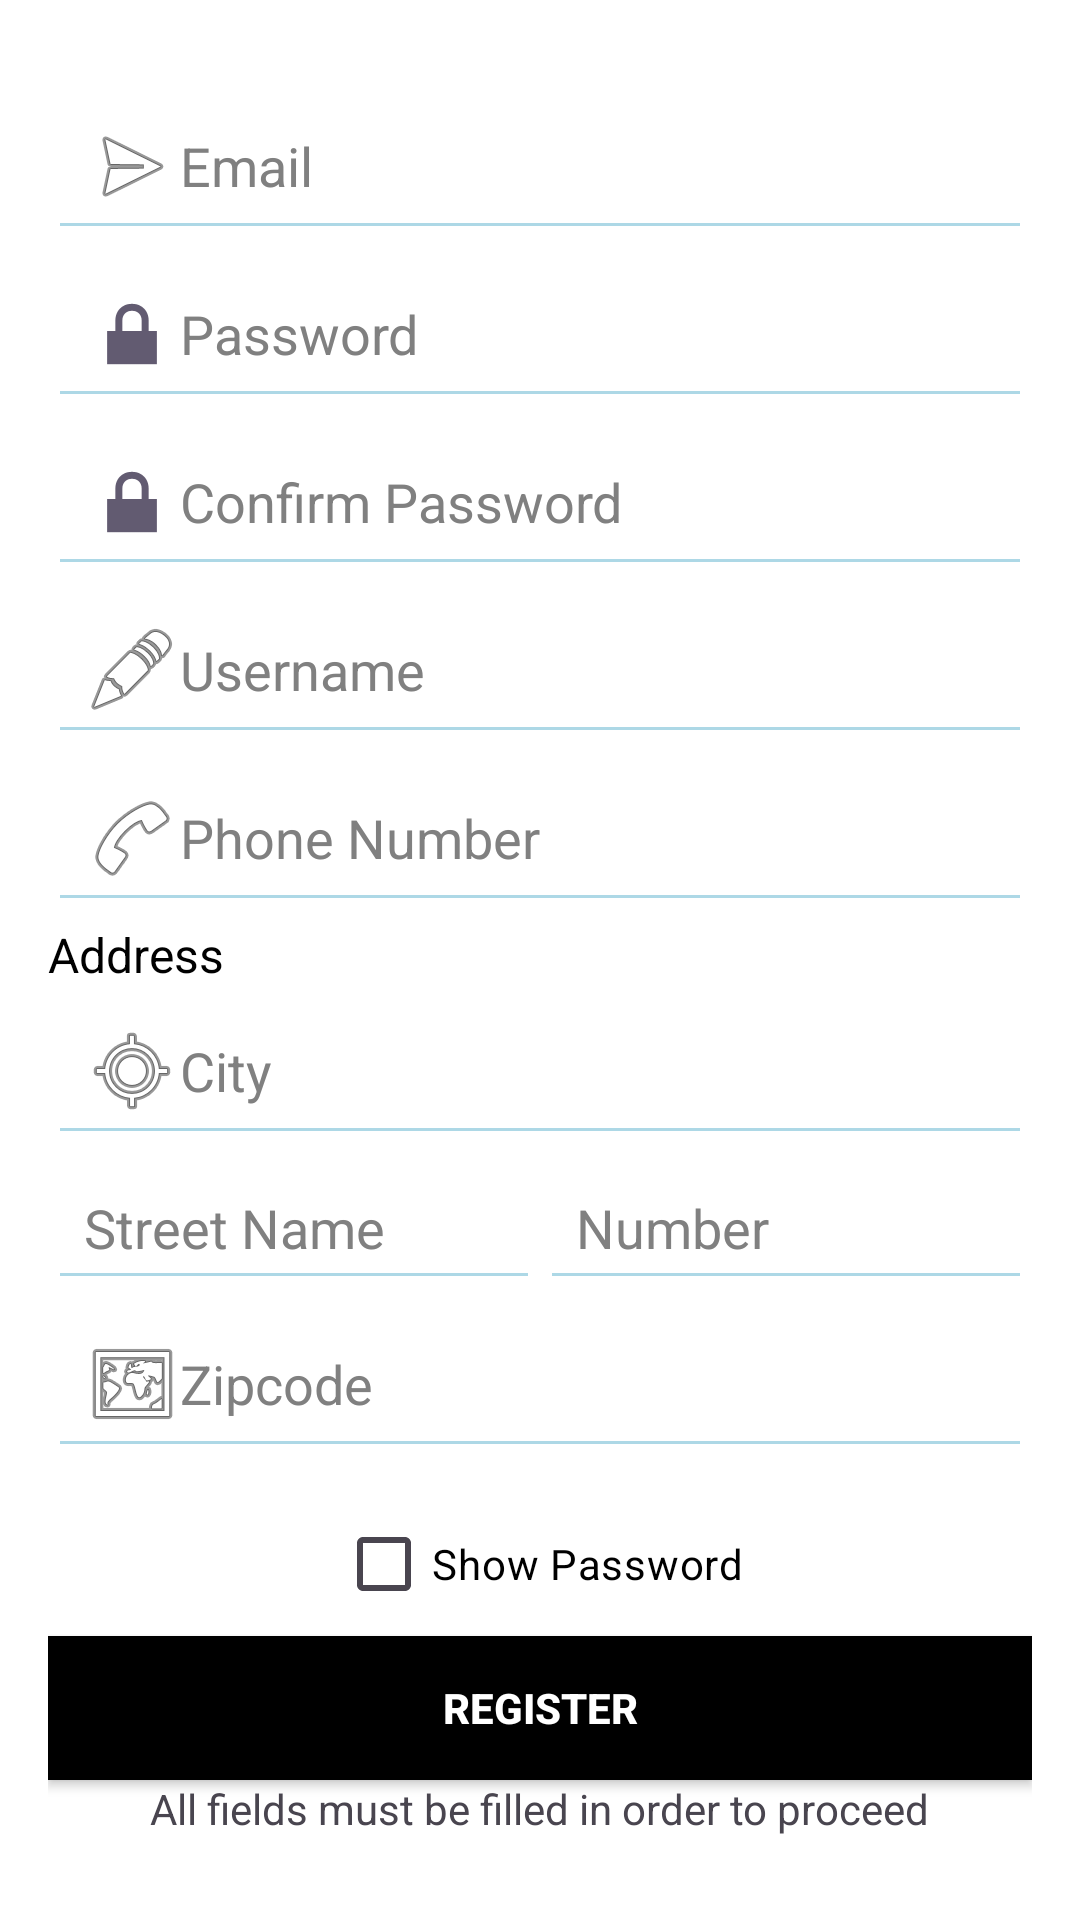

Reconstruct the res/layout file that produces this screen, plus the resources it refers to.
<!-- AndroidManifest.xml: application theme Theme.ClothingStore -->
<!-- res/layout/activity_register.xml -->
<?xml version="1.0" encoding="utf-8"?>
<LinearLayout xmlns:android="http://schemas.android.com/apk/res/android"
              android:layout_width="match_parent"
              android:layout_height="match_parent"
              android:orientation="vertical"
              android:padding="16dp"
              android:gravity="center"
              android:background="#FFFFFF">
	
	
	<EditText
			android:id="@+id/editTextEmail"
			android:layout_width="match_parent"
			android:layout_height="wrap_content"
			android:hint="Email"
			android:inputType="textEmailAddress"
			android:drawableLeft="@android:drawable/ic_menu_send"
			android:padding="12dp"
			android:paddingLeft="16dp"
			android:paddingRight="16dp"
			android:backgroundTint="#ADD8E6"
			android:textColorHint="#808080"
			android:textColor="#000000" />
	
	
	<EditText
			android:id="@+id/editTextPassword"
			android:layout_width="match_parent"
			android:layout_height="wrap_content"
			android:hint="Password"
			android:inputType="textPassword"
			android:drawableLeft="@android:drawable/ic_lock_lock"
			android:padding="12dp"
			android:paddingLeft="16dp"
			android:paddingRight="16dp"
			android:backgroundTint="#ADD8E6"
			android:textColorHint="#808080"
			android:textColor="#000000" />
	
	
	<EditText
			android:id="@+id/editTextConfirmPassword"
			android:layout_width="match_parent"
			android:layout_height="wrap_content"
			android:hint="Confirm Password"
			android:inputType="textPassword"
			android:drawableLeft="@android:drawable/ic_lock_lock"
			android:padding="12dp"
			android:paddingLeft="16dp"
			android:paddingRight="16dp"
			android:backgroundTint="#ADD8E6"
			android:textColorHint="#808080"
			android:textColor="#000000" />
	
	
	<EditText
			android:id="@+id/editTextUsername"
			android:layout_width="match_parent"
			android:layout_height="wrap_content"
			android:hint="Username"
			android:inputType="text"
			android:drawableLeft="@android:drawable/ic_menu_edit"
			android:padding="12dp"
			android:paddingLeft="16dp"
			android:paddingRight="16dp"
			android:backgroundTint="#ADD8E6"
			android:textColorHint="#808080"
			android:textColor="#000000" />
	
	
	<EditText
			android:id="@+id/editTextPhone"
			android:layout_width="match_parent"
			android:layout_height="wrap_content"
			android:hint="Phone Number"
			android:inputType="phone"
			android:drawableLeft="@android:drawable/ic_menu_call"
			android:padding="12dp"
			android:paddingLeft="16dp"
			android:paddingRight="16dp"
			android:backgroundTint="#ADD8E6"
			android:textColorHint="#808080"
			android:textColor="#000000" />
	
	
	<TextView
			android:layout_width="match_parent"
			android:layout_height="wrap_content"
			android:text="Address"
			android:textSize="16sp"
			android:textColor="#000000" />
	
	
	<EditText
			android:id="@+id/editTextCity"
			android:layout_width="match_parent"
			android:layout_height="wrap_content"
			android:hint="City"
			android:inputType="text"
			android:drawableLeft="@android:drawable/ic_menu_mylocation"
			android:padding="12dp"
			android:paddingLeft="16dp"
			android:paddingRight="16dp"
			android:backgroundTint="#ADD8E6"
			android:textColorHint="#808080"
			android:textColor="#000000" />
	
	
	<LinearLayout
			android:layout_width="match_parent"
			android:layout_height="wrap_content"
			android:orientation="horizontal"
			android:weightSum="2">
		
		
		<EditText
				android:id="@+id/editTextStreetName"
				android:layout_width="0dp"
				android:layout_height="wrap_content"
				android:layout_weight="1"
				android:hint="Street Name"
				android:inputType="text"
				android:padding="12dp"
				android:paddingLeft="16dp"
				android:paddingRight="16dp"
				android:backgroundTint="#ADD8E6"
				android:textColorHint="#808080"
				android:textColor="#000000" />
		
		
		<EditText
				android:id="@+id/editTextStreetNumber"
				android:layout_width="0dp"
				android:layout_height="wrap_content"
				android:layout_weight="1"
				android:hint="Number"
				android:inputType="number"
				
				android:padding="12dp"
				android:paddingLeft="16dp"
				android:paddingRight="16dp"
				android:backgroundTint="#ADD8E6"
				android:textColorHint="#808080"
				android:textColor="#000000" />
	
	</LinearLayout>
	
	
	<EditText
			android:id="@+id/editTextZipcode"
			android:layout_width="match_parent"
			android:layout_height="wrap_content"
			android:hint="Zipcode"
			android:inputType="text"
			android:drawableLeft="@android:drawable/ic_menu_mapmode"
			android:padding="12dp"
			android:paddingLeft="16dp"
			android:paddingRight="16dp"
			android:backgroundTint="#ADD8E6"
			android:textColorHint="#808080"
			android:textColor="#000000" />
	
	<CheckBox
			android:id="@+id/checkboxShowPasswordRegister"
			android:layout_width="wrap_content"
			android:layout_height="wrap_content"
			android:text="Show Password"
			android:textColor="#000000"
			android:layout_marginTop="8dp"/>
	
	
	
	<Button
			android:id="@+id/btnRegister"
			android:layout_width="match_parent"
			android:layout_height="wrap_content"
			android:text="Register"
			android:textColor="#FFFFFF"
			android:background="#000000"
			android:padding="12dp"
			android:textStyle="bold" />
	<TextView
			android:layout_width="wrap_content"
			android:layout_height="wrap_content"
			android:text="All fields must be filled in order to proceed"/>

</LinearLayout>
<!-- resources referenced by this layout -->
<resources>
  <style name="Theme.ClothingStore" parent="Base.Theme.ClothingStore" />
  <style name="Base.Theme.ClothingStore" parent="Theme.Material3.DayNight">
  		
  		
  	</style>
</resources>
